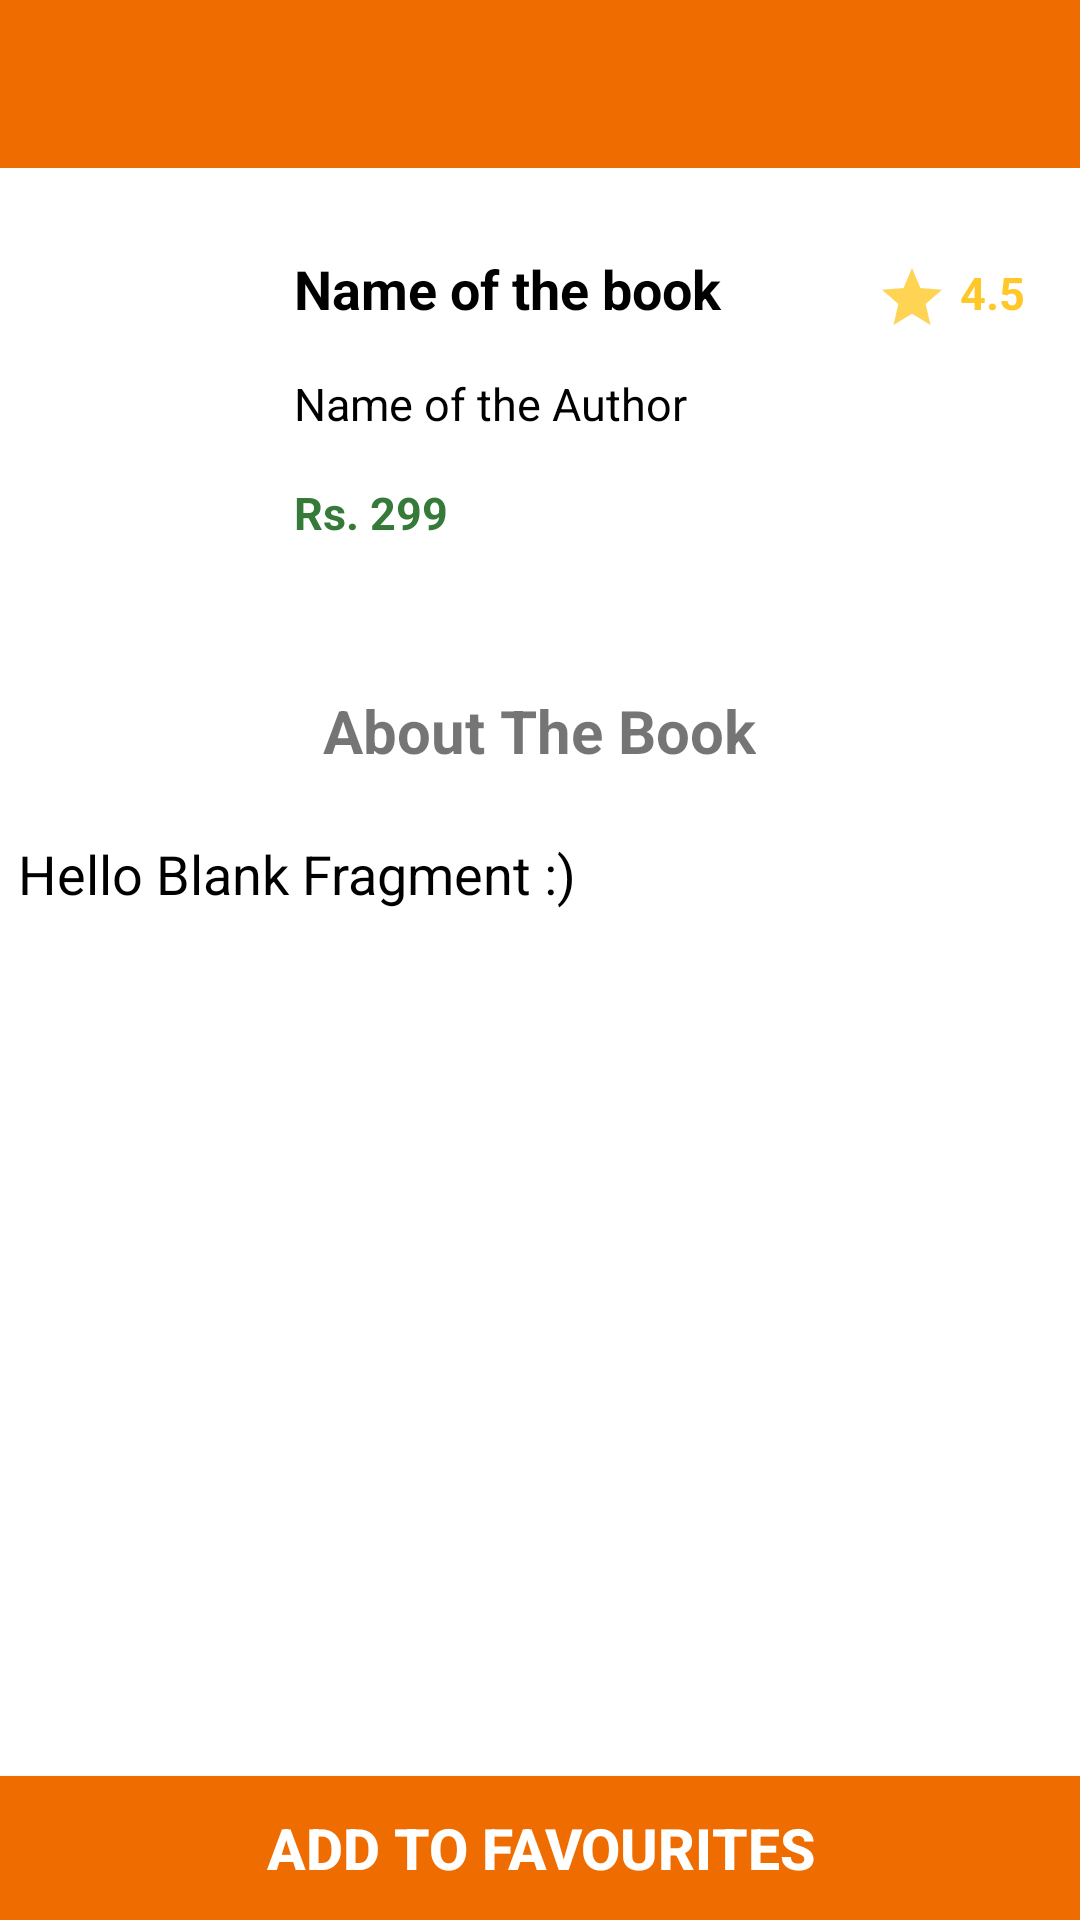

Produce the Android XML layout that renders to this screen, including the resource entries it uses.
<!-- AndroidManifest.xml: application theme Theme.BookHub -->
<!-- res/layout/activity_description.xml -->
<?xml version="1.0" encoding="utf-8"?>
<RelativeLayout xmlns:tools="http://schemas.android.com/tools"
    xmlns:android="http://schemas.android.com/apk/res/android"
    android:background="#ffffff"
    android:id="@+id/BeforeHeader"
    android:layout_height="match_parent"
    android:layout_width="match_parent"
    tools:context=".activity.DescriptionActivity">

    <RelativeLayout xmlns:android="http://schemas.android.com/apk/res/android"
        xmlns:tools="http://schemas.android.com/tools"
        android:id="@+id/descriptionHeader"
        android:layout_width="match_parent"
        android:layout_height="match_parent"
        android:background="#ffffff"
        tools:context=".activity.DescriptionActivity">

        <androidx.appcompat.widget.Toolbar
            android:id="@+id/toolbar"
            android:layout_width="match_parent"
            android:layout_height="?attr/actionBarSize"
            android:background="@color/primary"
            android:minHeight="?attr/actionBarSize"
            android:theme="@style/ThemeOverlay.AppCompat.Dark" />

        <ScrollView
            android:layout_width="match_parent"
            android:layout_height="match_parent"
            android:layout_below="@+id/toolbar"
            android:layout_marginTop="20dp">

            <RelativeLayout
                android:layout_width="match_parent"
                android:layout_height="wrap_content">

                <LinearLayout
                    android:id="@+id/llContent"
                    android:layout_width="match_parent"
                    android:layout_height="144dp"
                    android:orientation="horizontal"
                    android:weightSum="6">

                    <ImageView
                        android:id="@+id/imgBookImage"
                        android:layout_width="0dp"
                        android:layout_height="match_parent"
                        android:layout_weight="1.5"
                        android:padding="5dp"
                        android:scaleType="centerCrop"
                        android:src="@mipmap/ic_launcher" />

                    <RelativeLayout
                        android:layout_width="0dp"
                        android:layout_height="match_parent"
                        android:layout_weight="3.3">

                        <TextView
                            android:id="@+id/txtBookName"
                            android:layout_width="match_parent"
                            android:layout_height="wrap_content"
                            android:padding="8dp"
                            android:text="Name of the book"
                            android:textColor="@color/black"
                            android:textSize="18sp"
                            android:textStyle="bold" />

                        <TextView
                            android:id="@+id/txtBookAuthor"
                            android:layout_width="match_parent"
                            android:layout_height="wrap_content"
                            android:layout_below="@id/txtBookName"
                            android:padding="8dp"
                            android:text="Name of the Author"
                            android:textColor="@color/black"
                            android:textSize="15sp" />

                        <TextView
                            android:id="@+id/txtBookPrice"
                            android:layout_width="match_parent"
                            android:layout_height="wrap_content"
                            android:layout_below="@id/txtBookAuthor"
                            android:padding="8dp"
                            android:text="Rs. 299"
                            android:textColor="#357a38"
                            android:textSize="15sp"
                            android:textStyle="bold" />

                    </RelativeLayout>

                    <TextView
                        android:id="@+id/txtBookRating"
                        android:layout_width="0dp"
                        android:layout_height="wrap_content"
                        android:layout_weight="1.2"
                        android:drawableLeft="@drawable/ic_rating"
                        android:drawablePadding="4dp"
                        android:padding="4dp"
                        android:text="4.5"
                        android:textColor="#ffc828"
                        android:textSize="15sp"
                        android:textStyle="bold">

                    </TextView>

                </LinearLayout>

                <RelativeLayout
                    android:layout_width="match_parent"
                    android:layout_height="match_parent"
                    android:layout_below="@+id/llContent">

                    <TextView
                        android:id="@+id/txtAboutTheBookStatic"
                        android:layout_width="wrap_content"
                        android:layout_height="wrap_content"
                        android:layout_centerHorizontal="true"
                        android:layout_marginTop="4dp"
                        android:padding="6dp"
                        android:text="@string/about_the_book"
                        android:textSize="20sp"
                        android:textStyle="bold" />

                    <TextView
                        android:id="@+id/txtBookDesc"
                        android:layout_width="match_parent"
                        android:layout_height="wrap_content"
                        android:layout_below="@+id/txtAboutTheBookStatic"
                        android:layout_marginTop="10dp"
                        android:padding="6dp"
                        android:text="@string/blank_fragment"
                        android:textColor="@color/black"
                        android:textSize="18sp" />

                </RelativeLayout>

            </RelativeLayout>

        </ScrollView>

        <Button
            android:id="@+id/btnAddToFav"
            android:layout_width="match_parent"
            android:layout_height="wrap_content"
            android:layout_alignParentBottom="true"
            android:background="@color/primary"
            android:text="@string/add_to_fav"
            android:textColor="@color/white"
            android:textSize="19sp"
            android:textStyle="bold" />

    </RelativeLayout>

    <RelativeLayout
        android:id="@+id/progressLayout"
        android:layout_width="match_parent"
        android:layout_height="match_parent">

        <ProgressBar
            android:id="@+id/progressBar"
            android:layout_width="wrap_content"
            android:layout_height="wrap_content"
            android:layout_centerInParent="true" />
    </RelativeLayout>

</RelativeLayout>
<!-- resources referenced by this layout -->
<resources>
  <color name="black">#000000</color>
  <color name="primary">#EE6C00</color>
  <color name="white">#FFFFFF</color>
  <!-- drawable ic_rating (drawable-anydpi) -->
  <vector xmlns:android="http://schemas.android.com/apk/res/android"
      android:width="24dp"
      android:height="24dp"
      android:viewportWidth="24"
      android:viewportHeight="24"
      android:tint="#ffc828"
      android:alpha="0.8">
    <path
        android:fillColor="@android:color/white"
        android:pathData="M12,17.27L18.18,21l-1.64,-7.03L22,9.24l-7.19,-0.61L12,2 9.19,8.63 2,9.24l5.46,4.73L5.82,21z"/>
  </vector>
  <string name="about_the_book">About The Book</string>
  <string name="add_to_fav">Add To Favourites</string>
  <string name="blank_fragment">Hello Blank Fragment :)</string>
  <style name="Theme.BookHub" parent="Theme.AppCompat.Light.NoActionBar">
          
          <item name="colorPrimary">@color/primary</item>
          <item name="colorPrimaryVariant">@color/primary_dark</item>
          <item name="colorOnPrimary">@color/accent</item>
          
          <item name="colorSecondary">@color/teal_200</item>
          <item name="colorSecondaryVariant">@color/teal_700</item>
          <item name="colorOnSecondary">@color/sec_accent</item>
          
          <item name="android:statusBarColor" tools:targetApi="l">@color/primary_dark</item>
          <item name="android:navigationBarColor" tools:targetApi="l">@color/white</item>
          
      </style>
  <color name="primary_dark">#C23E10</color>
  <color name="accent">#D81B60</color>
  <color name="teal_200">#FF03DAC5</color>
  <color name="teal_700">#FF018786</color>
  <color name="sec_accent">#D16A0F</color>
</resources>
